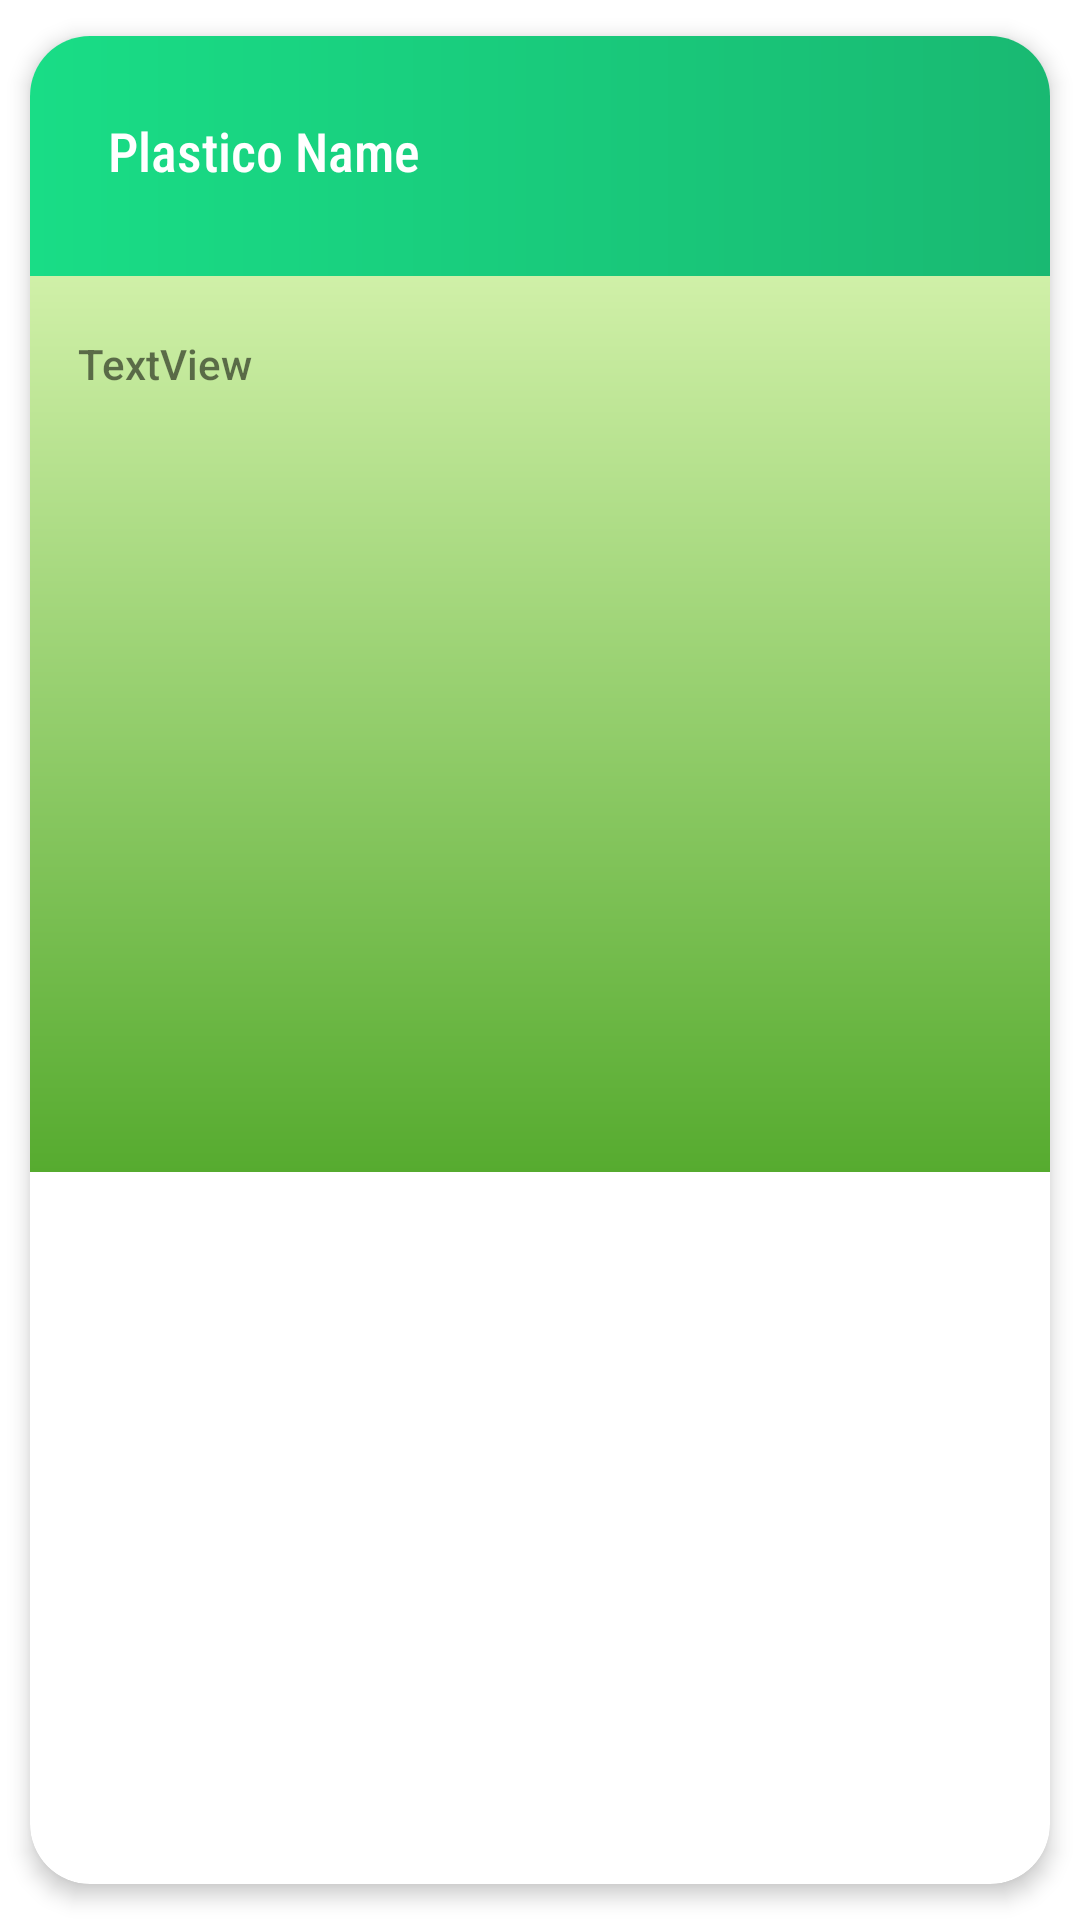

This screen was rendered from an Android layout file. Write that file and the resources it references.
<!-- AndroidManifest.xml: application theme Theme.NoPlastic -->
<!-- res/layout/tipos_plasticos.xml -->
<?xml version="1.0" encoding="utf-8"?>
<androidx.cardview.widget.CardView xmlns:android="http://schemas.android.com/apk/res/android"
    xmlns:app="http://schemas.android.com/apk/res-auto"
    xmlns:tools="http://schemas.android.com/tools"
    android:orientation="vertical"
    android:layout_width="match_parent"
    android:layout_height="wrap_content"
    app:cardCornerRadius="20dp"
    app:cardElevation="4dp"
    app:cardUseCompatPadding="true">

    <RelativeLayout
        android:layout_width="match_parent"
        android:layout_height="wrap_content">
        <androidx.constraintlayout.widget.ConstraintLayout
            android:layout_width="match_parent"
            android:layout_height="wrap_content">

            <TextView
                android:id="@+id/tvNombrePlastico"
                android:layout_width="match_parent"
                android:layout_height="80dp"
                android:background="@drawable/gradient_titulo"
                android:drawablePadding="8dp"
                android:padding="26dp"
                android:textColor="@color/white"
                android:fontFamily="sans-serif-condensed-medium"
                android:text="Plastico Name"
                android:textAppearance="@style/TextAppearance.AppCompat.Medium"
                app:layout_constraintEnd_toEndOf="parent"
                app:layout_constraintStart_toStartOf="parent"
                app:layout_constraintTop_toTopOf="parent"
                />

            <androidx.constraintlayout.widget.ConstraintLayout
                android:id="@+id/layout_expansible"
                android:layout_width="match_parent"
                android:layout_height="wrap_content"
                android:background="@drawable/gradient_constraint"
                android:visibility="visible"
                app:layout_constraintBottom_toBottomOf="parent"
                app:layout_constraintEnd_toEndOf="parent"
                app:layout_constraintHorizontal_bias="0.0"
                app:layout_constraintStart_toStartOf="parent"
                app:layout_constraintTop_toBottomOf="@id/tvNombrePlastico">

                <TextView
                    android:id="@+id/tvDescripcion"
                    android:layout_width="match_parent"
                    android:layout_height="wrap_content"
                    android:layout_marginStart="16dp"
                    android:layout_marginTop="12dp"
                    android:backgroundTint="#227C9D"
                    android:fontFamily="sans-serif-medium"
                    android:text="TextView"
                    app:layout_constraintBottom_toBottomOf="parent"
                    app:layout_constraintEnd_toEndOf="parent"
                    app:layout_constraintHorizontal_bias="0.0"
                    app:layout_constraintStart_toStartOf="parent"
                    app:layout_constraintTop_toTopOf="parent"
                    app:layout_constraintVertical_bias="0.029" />
                <ImageView
                    android:id="@+id/ivTipoPlastico"
                    android:layout_width="match_parent"
                    android:layout_height="200dp"
                    android:scaleType="centerCrop"
                    android:layout_marginVertical="30dp"
                    app:layout_constraintBottom_toBottomOf="parent"
                    app:layout_constraintEnd_toEndOf="parent"
                    app:layout_constraintHorizontal_bias="0.0"
                    app:layout_constraintStart_toStartOf="parent"
                    app:layout_constraintTop_toBottomOf="@+id/tvDescripcion"
                    app:layout_constraintVertical_bias="1.0"
                    tools:srcCompat="@tools:sample/avatars" />
            </androidx.constraintlayout.widget.ConstraintLayout>

        </androidx.constraintlayout.widget.ConstraintLayout>
    </RelativeLayout>
</androidx.cardview.widget.CardView>
<!-- resources referenced by this layout -->
<resources>
  <!-- drawable gradient_constraint (drawable-v24) -->
  <?xml version="1.0" encoding="utf-8"?>
  <shape xmlns:android="http://schemas.android.com/apk/res/android">
      <gradient
          android:type="linear"
          android:angle="270"
          android:startColor="#D0F0A8"
          android:endColor="#56ab2f"/>
  </shape>
  <!-- drawable gradient_titulo (drawable-v24) -->
  <?xml version="1.0" encoding="utf-8"?>
  <shape xmlns:android="http://schemas.android.com/apk/res/android">
      <gradient
          android:type="linear"
          android:angle="0"
          android:startColor="#19DD86"
          android:endColor="#19B972"/>
  </shape>
  <style name="Theme.NoPlastic" parent="Theme.MaterialComponents.DayNight.NoActionBar">
          
          <item name="colorPrimary">#19DD86</item>
          <item name="colorPrimaryVariant">@color/purple_700</item>
          <item name="colorOnPrimary">@color/white</item>
          
          <item name="colorSecondary">@color/teal_200</item>
          <item name="colorSecondaryVariant">@color/teal_700</item>
          <item name="colorOnSecondary">@color/black</item>
          
          <item name="android:statusBarColor">?attr/colorPrimaryVariant</item>
          
      </style>
  <!-- not gathered from this repository: default colours our renderer supplied (Android Studio template values) -->
  <color name="purple_700">#FF3700B3</color>
  <color name="teal_200">#FF03DAC5</color>
  <color name="teal_700">#FF018786</color>
  <color name="black">#FF000000</color>
  <color name="white">#FFFFFFFF</color>
</resources>
